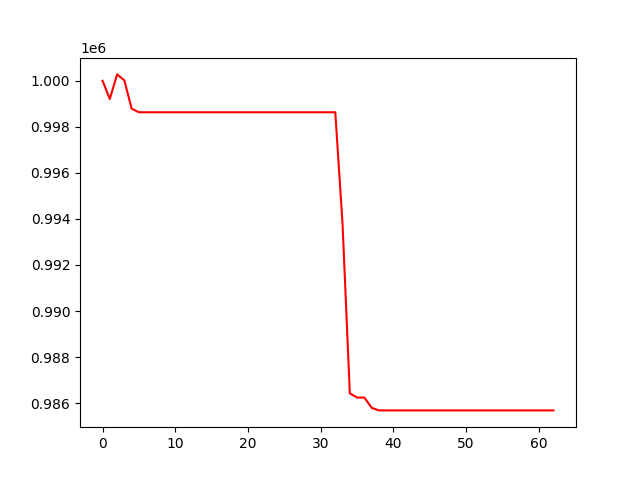

The data file committed next to this chart (first rows):
, 0
0, 1000000
1, 999211
2, 1000279
3, 1000019
4, 998791
5, 998635
6, 998635
7, 998635
8, 998635
9, 998635
10, 998635
11, 998635
12, 998635
13, 998635
14, 998635
15, 998635
16, 998635
17, 998635
18, 998635
19, 998635
20, 998635
21, 998635
22, 998635
23, 998635
24, 998635
25, 998635
26, 998635
27, 998635
28, 998635
29, 998635
30, 998635
31, 998635
32, 998635
33, 993789
34, 986427
35, 986242
36, 986242
37, 985797
38, 985684
39, 985684
40, 985684
41, 985684
42, 985684
43, 985684
44, 985684
45, 985684
46, 985684
47, 985684
48, 985684
49, 985684
50, 985684
51, 985684
52, 985684
53, 985684
54, 985684
55, 985684
56, 985684
57, 985684
58, 985684
59, 985684
... 3 more rows
